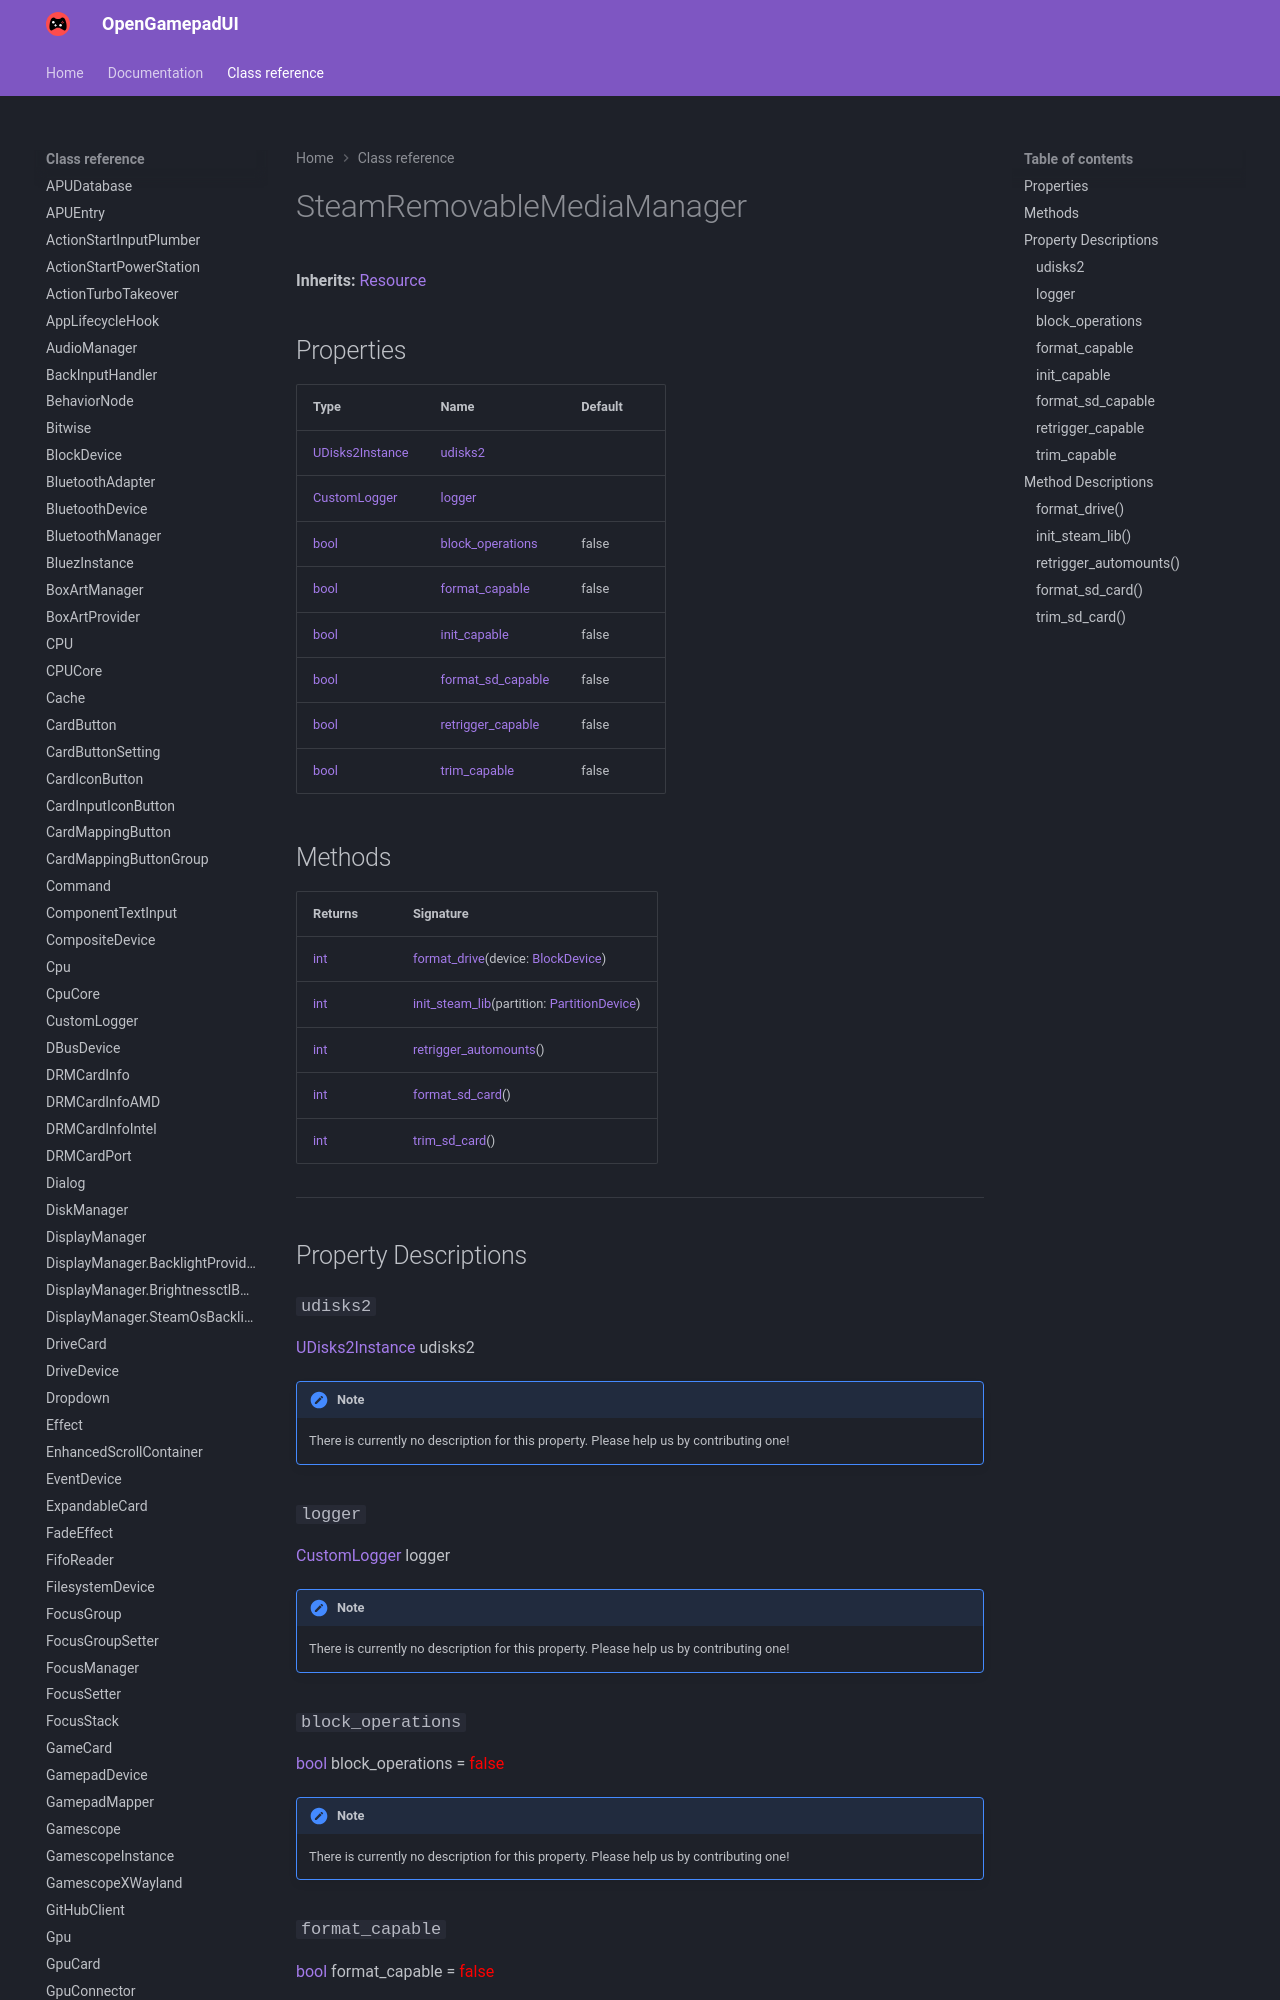

repository: ShadowBlip/OpenGamepadUI · page: class-reference/SteamRemovableMediaManager/index.html · generator: mkdocs

# SteamRemovableMediaManager

**Inherits:** [Resource](https://docs.godotengine.org/en/stable/classes/class_resource.html)


## Properties

| Type | Name | Default |
| ---- | ---- | ------- |
| [UDisks2Instance](../UDisks2Instance) | [udisks2](./#udisks2) | <unknown> |
| [CustomLogger](../CustomLogger) | [logger](./#logger) | <unknown> |
| [bool](https://docs.godotengine.org/en/stable/classes/class_bool.html) | [block_operations](./#block_operations) | false |
| [bool](https://docs.godotengine.org/en/stable/classes/class_bool.html) | [format_capable](./#format_capable) | false |
| [bool](https://docs.godotengine.org/en/stable/classes/class_bool.html) | [init_capable](./#init_capable) | false |
| [bool](https://docs.godotengine.org/en/stable/classes/class_bool.html) | [format_sd_capable](./#format_sd_capable) | false |
| [bool](https://docs.godotengine.org/en/stable/classes/class_bool.html) | [retrigger_capable](./#retrigger_capable) | false |
| [bool](https://docs.godotengine.org/en/stable/classes/class_bool.html) | [trim_capable](./#trim_capable) | false |
